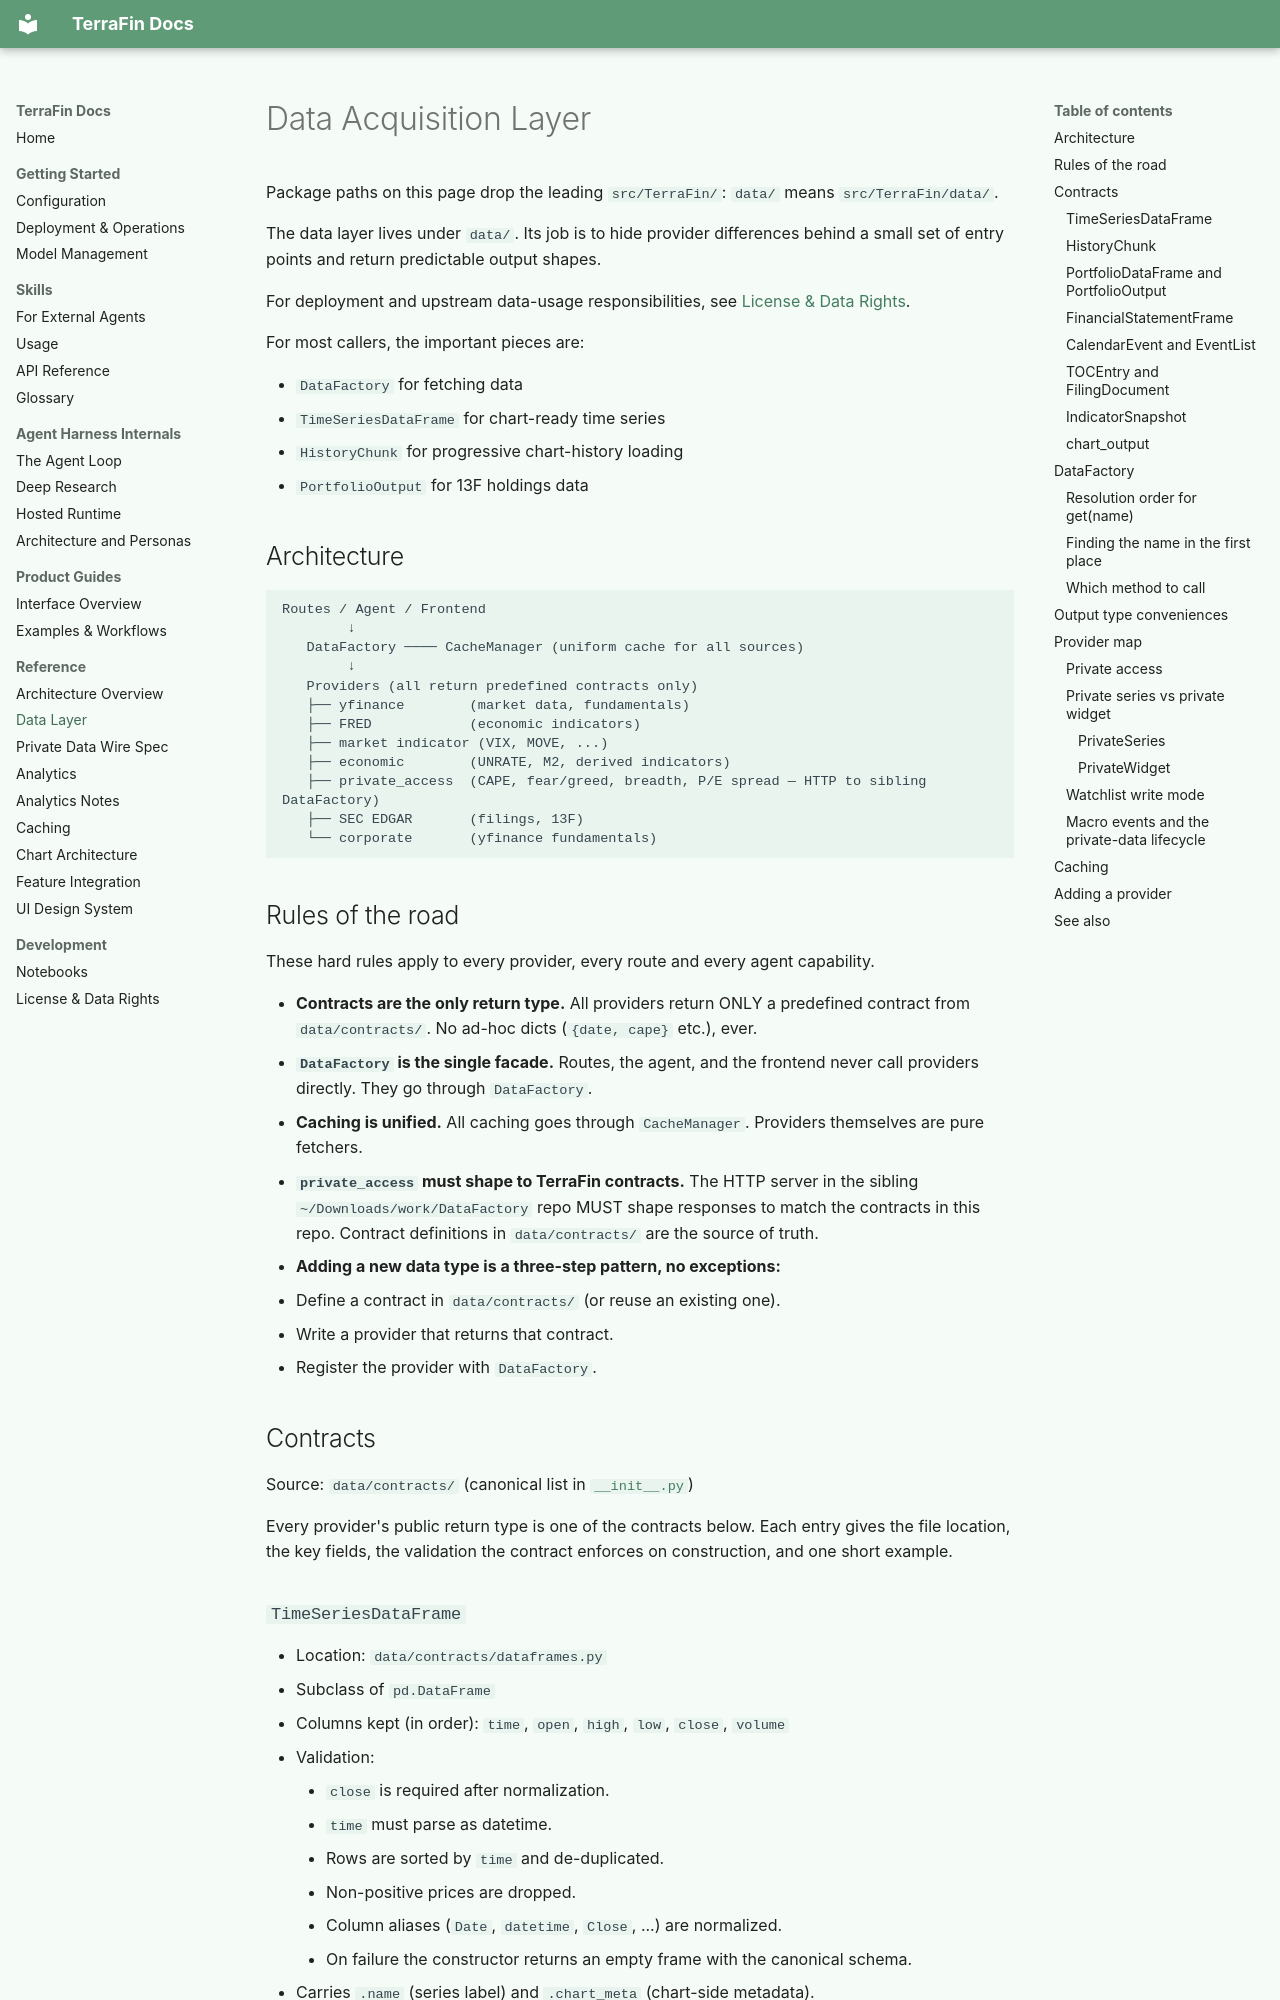

repository: KiUngSong/TerraFin · page: reference/data-layer/index.html · generator: mkdocs

---
title: Data Acquisition Layer
summary: How TerraFin resolves names, normalizes outputs, and fetches public and private data.
read_when:
  - Adding a new data provider or indicator
  - Debugging data fetch failures or cache issues
  - Understanding how DataFactory resolves a ticker or indicator name
  - Working with TimeSeriesDataFrame or PortfolioDataFrame
---

# Data Acquisition Layer

Package paths on this page drop the leading `src/TerraFin/`: `data/` means `src/TerraFin/data/`.

The data layer lives under `data/`. Its job is to hide provider
differences behind a small set of entry points and return predictable output
shapes.

For deployment and upstream data-usage responsibilities, see
[License & Data Rights](../development/legal.md).

For most callers, the important pieces are:

- `DataFactory` for fetching data
- `TimeSeriesDataFrame` for chart-ready time series
- `HistoryChunk` for progressive chart-history loading
- `PortfolioOutput` for 13F holdings data

## Architecture

```
Routes / Agent / Frontend
        ↓
   DataFactory ──── CacheManager (uniform cache for all sources)
        ↓
   Providers (all return predefined contracts only)
   ├── yfinance        (market data, fundamentals)
   ├── FRED            (economic indicators)
   ├── market indicator (VIX, MOVE, ...)
   ├── economic        (UNRATE, M2, derived indicators)
   ├── private_access  (CAPE, fear/greed, breadth, P/E spread — HTTP to sibling DataFactory)
   ├── SEC EDGAR       (filings, 13F)
   └── corporate       (yfinance fundamentals)
```

## Rules of the road

These hard rules apply to every provider, every route and every agent
capability.

- **Contracts are the only return type.** All providers return ONLY a
  predefined contract from `data/contracts/`. No ad-hoc dicts
  (`{date, cape}` etc.), ever.
- **`DataFactory` is the single facade.** Routes, the agent, and the frontend
  never call providers directly. They go through `DataFactory`.
- **Caching is unified.** All caching goes through `CacheManager`. Providers
  themselves are pure fetchers.
- **`private_access` must shape to TerraFin contracts.** The HTTP server in
  the sibling `~/Downloads/work/DataFactory` repo MUST shape responses to
  match the contracts in this repo. Contract definitions in
  `data/contracts/` are the source of truth.
- **Adding a new data type is a three-step pattern, no exceptions:**
  1. Define a contract in `data/contracts/` (or reuse an existing one).
  2. Write a provider that returns that contract.
  3. Register the provider with `DataFactory`.

## Contracts

Source: `data/contracts/` (canonical list in
[`__init__.py`](https://github.com/KiUngSong/TerraFin/blob/main/src/TerraFin/data/contracts/__init__.py))

Every provider's public return type is one of the contracts below. Each entry
gives the file location, the key fields, the validation the contract enforces
on construction, and one short example.
